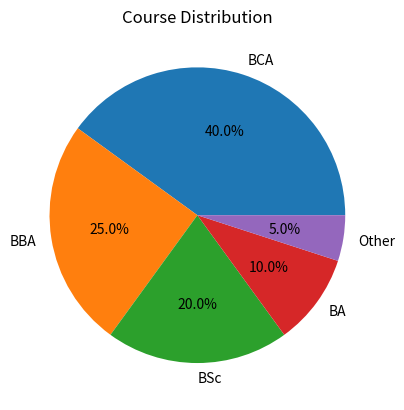

Reproduce this figure in Python.
import matplotlib.pyplot as plt

courses = ["BCA", "BBA", "BSc", "BA", "Other"]
students = [40, 25, 20, 10, 5]

plt.pie(students, labels=courses, autopct='%1.1f%%')
plt.title("Course Distribution")

plt.show()
